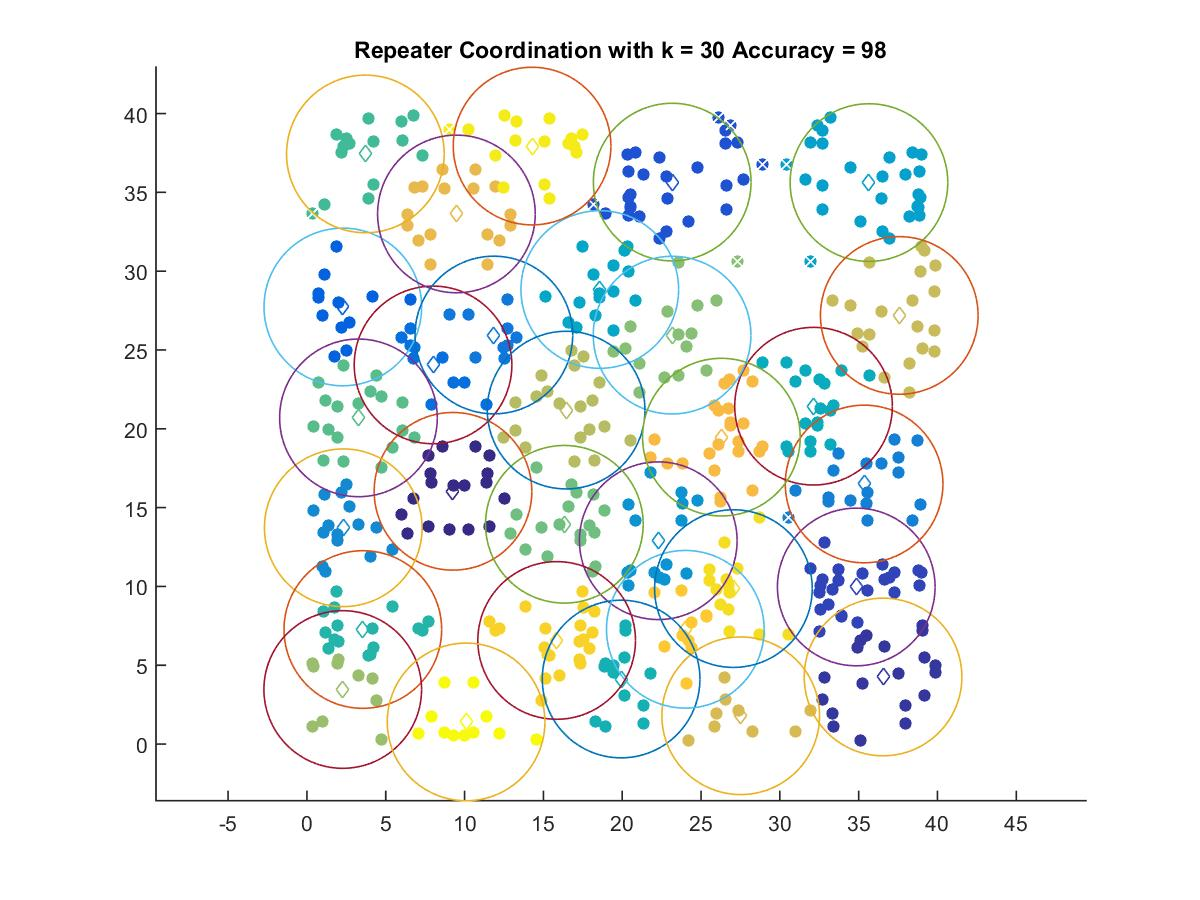

The table this chart was drawn from, first rows:
9.2656, 16.035
36.55, 4.257
34.85, 9.967
23.17, 35.65
2.277, 27.73
8, 24.05
11.86, 25.95
35.35, 16.5
2.306, 13.72
22.29, 12.9
35.65, 35.62
18.58, 28.84
32.14, 21.43
19.93, 4.126
3.546, 7.267
3.707, 37.44
3.268, 20.69
16.33, 13.94
23.16, 25.94
2.271, 3.462
16.44, 21.19
37.58, 27.19
27.52, 1.796
9.483, 33.63
26.29, 19.47
24, 7.282
15.84, 6.574
27.05, 9.864
14.28, 37.94
10.1, 1.404
